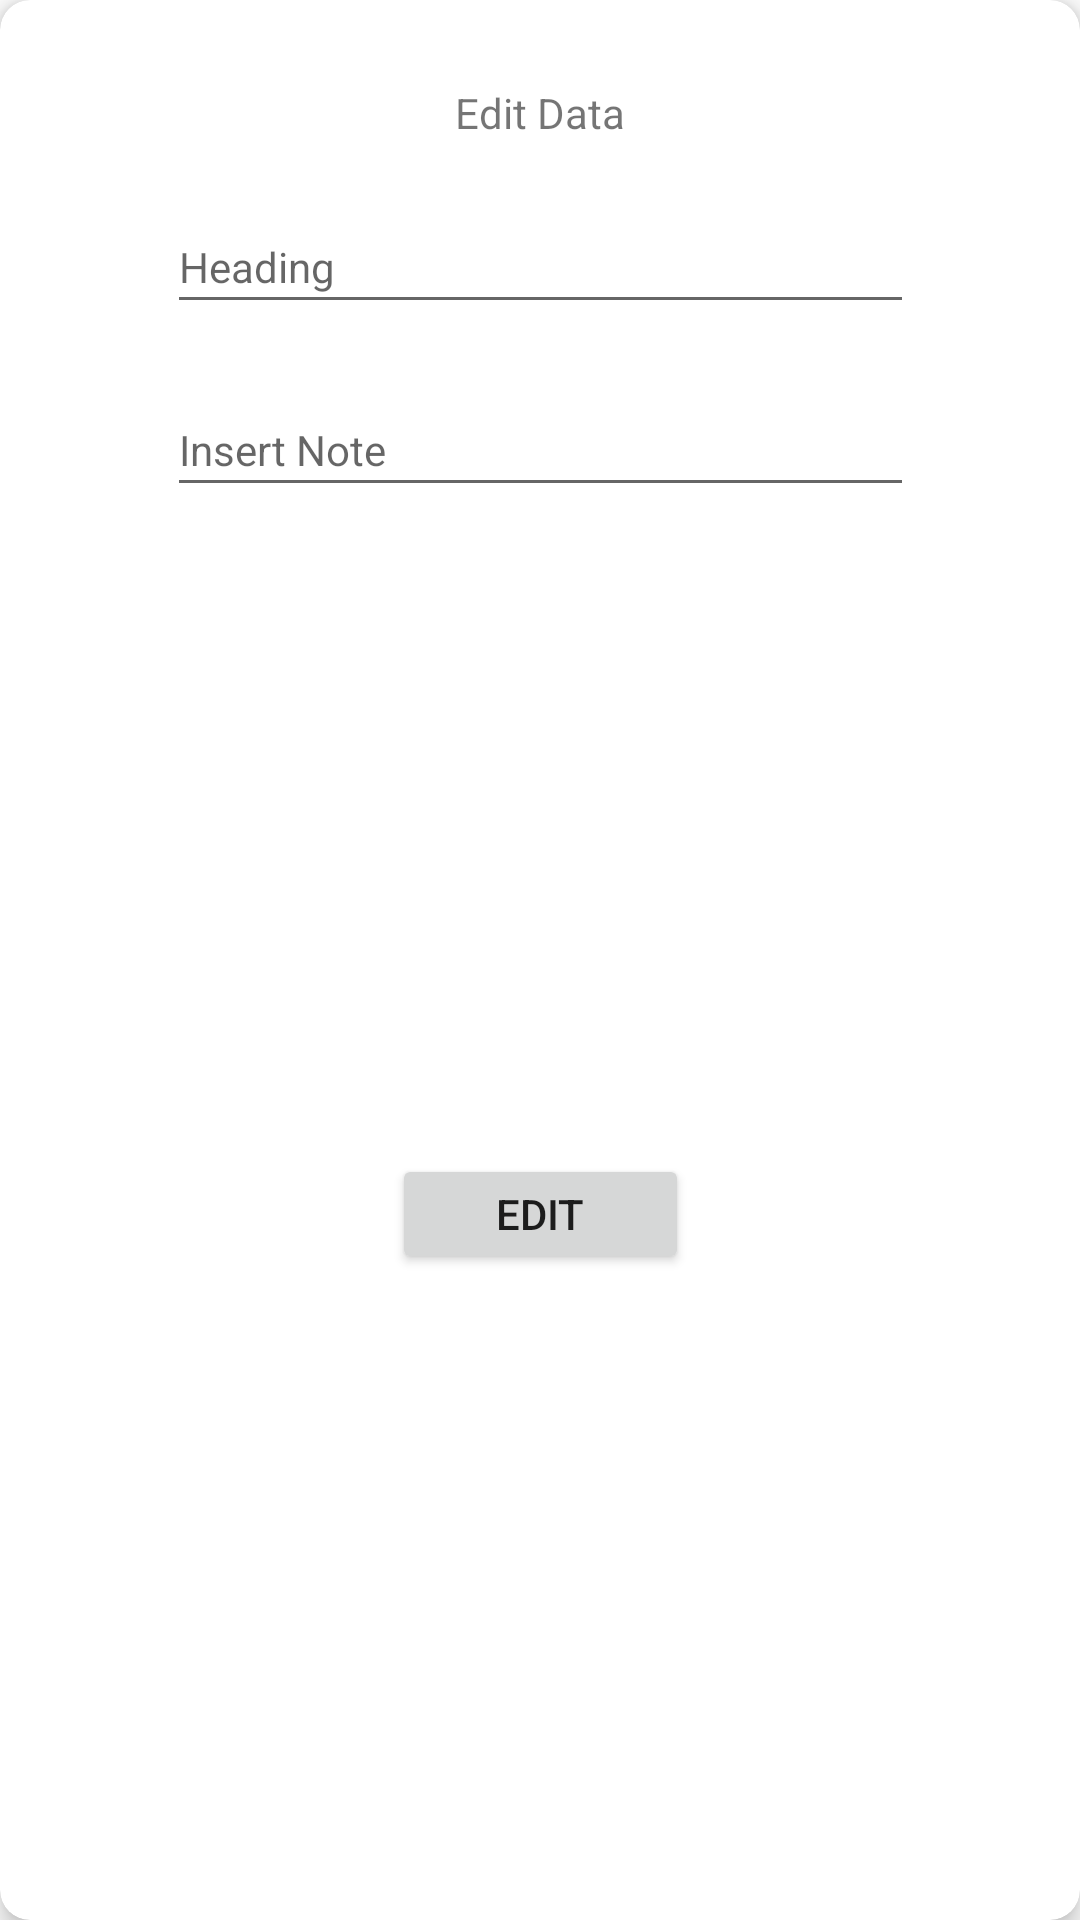

The Android layout XML behind this screen, and the referenced resources:
<!-- AndroidManifest.xml: application theme Theme.NoteTakingAppChallenge -->
<!-- res/layout/edit_data.xml -->
<?xml version="1.0" encoding="utf-8"?>
<androidx.cardview.widget.CardView xmlns:android="http://schemas.android.com/apk/res/android"
    xmlns:tools="http://schemas.android.com/tools"
    android:layout_width="281sp"
    android:layout_height="248sp"
    xmlns:app="http://schemas.android.com/apk/res-auto"
    android:layout_margin="16sp"
    app:cardCornerRadius="10sp"
    app:cardElevation="5sp">

    <androidx.constraintlayout.widget.ConstraintLayout
        android:layout_width="match_parent"
        android:layout_height="match_parent">

        <TextView
            android:id="@+id/textView"
            android:layout_width="wrap_content"
            android:layout_height="wrap_content"
            android:layout_marginTop="28dp"
            android:text="Edit Data"
            android:textSize="14sp"
            app:layout_constraintEnd_toEndOf="parent"
            app:layout_constraintStart_toStartOf="parent"
            app:layout_constraintTop_toTopOf="parent" />

        <EditText
            android:id="@+id/etHeading"
            android:layout_width="249dp"
            android:layout_height="41dp"
            android:layout_marginTop="20dp"
            android:hint="Heading"
            android:textSize="14sp"
            app:layout_constraintEnd_toEndOf="parent"
            app:layout_constraintStart_toStartOf="parent"
            app:layout_constraintTop_toBottomOf="@+id/textView" />

        <EditText
            android:id="@+id/etNote"
            android:layout_width="249dp"
            android:layout_height="41dp"
            android:layout_marginTop="20dp"
            android:textSize="14sp"
            android:hint="Insert Note"
            app:layout_constraintEnd_toEndOf="parent"
            app:layout_constraintStart_toStartOf="parent"
            app:layout_constraintTop_toBottomOf="@+id/etHeading" />

        <Button
            android:id="@+id/btnEdit"
            android:layout_width="99dp"
            android:layout_height="40dp"
            android:textSize="14sp"
            android:text="Edit"
            app:layout_constraintBottom_toBottomOf="parent"
            app:layout_constraintEnd_toEndOf="parent"
            app:layout_constraintStart_toStartOf="parent"
            app:layout_constraintTop_toBottomOf="@+id/etNote" />

    </androidx.constraintlayout.widget.ConstraintLayout>

</androidx.cardview.widget.CardView>
<!-- resources referenced by this layout -->
<resources>
  <style name="Theme.NoteTakingAppChallenge" parent="Theme.MaterialComponents.DayNight.DarkActionBar">
          
          <item name="colorPrimary">@color/purple_500</item>
          <item name="colorPrimaryVariant">@color/purple_700</item>
          <item name="colorOnPrimary">@color/white</item>
          
          <item name="colorSecondary">@color/teal_200</item>
          <item name="colorSecondaryVariant">@color/teal_700</item>
          <item name="colorOnSecondary">@color/black</item>
          
          <item name="android:statusBarColor" tools:targetApi="l">?attr/colorPrimaryVariant</item>
          
      </style>
  <!-- not gathered from this repository: default colours our renderer supplied (Android Studio template values) -->
  <color name="purple_500">#FF6200EE</color>
  <color name="purple_700">#FF3700B3</color>
  <color name="teal_200">#FF03DAC5</color>
  <color name="teal_700">#FF018786</color>
  <color name="black">#FF000000</color>
  <color name="white">#FFFFFFFF</color>
</resources>
